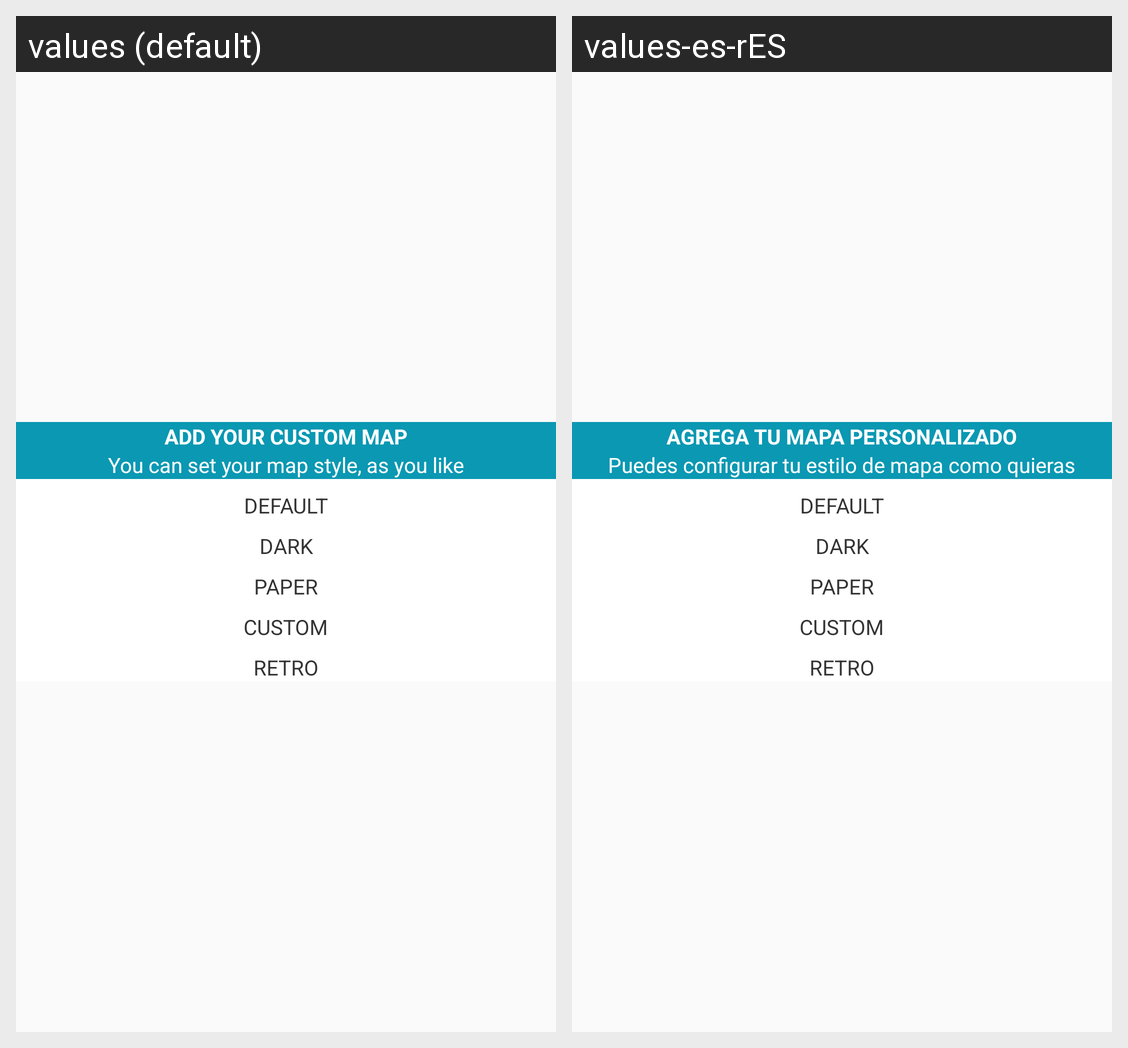

This grid shows one Android layout under two languages. Give, for every string resource on the screen, its name, the default text and each shown locale's text.
Android screen res/layout/dialog_select_map.xml rendered under 2 locales, left to right: values (default), values-es-rES. Device: Nexus 5 (rendered at 1080×1920; each locale shown at half size, 540×960, under a caption strip naming it); theme AppTheme.
Strings drawn on this screen, with the default value and each locale's value (text and hints the layout hard-codes, and strings that could not be matched under every locale, appear in the picture but are not listed):

add_your_custom_map
  values: ADD YOUR CUSTOM MAP
  values-es-rES: AGREGA TU MAPA PERSONALIZADO

map_style
  values: You can set your map style, as you like
  values-es-rES: Puedes configurar tu estilo de mapa como quieras

default_str
  values: DEFAULT
  values-es-rES: DEFAULT  [not translated; the default value is used]

dark
  values: DARK
  values-es-rES: DARK  [not translated; the default value is used]

paper
  values: PAPER
  values-es-rES: PAPER  [not translated; the default value is used]

custom
  values: CUSTOM
  values-es-rES: CUSTOM  [not translated; the default value is used]

retro
  values: RETRO
  values-es-rES: RETRO  [not translated; the default value is used]
